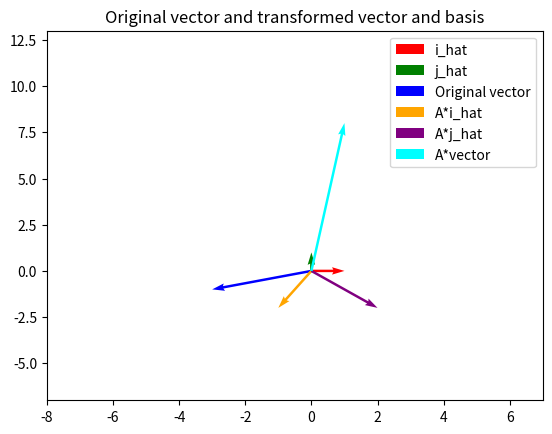

Generate this figure with matplotlib:
import numpy as np
import matplotlib.pyplot as plt

# Basis matrix: columns are i_hat and j_hat
basis = np.array([[1, 0], [0, 1]])
orig_vector = np.random.randint(-5, 5, 2)
A = np.random.randint(-3, 3, (2, 2))
transformed_basis = A @ basis
transformed_vector = basis @ orig_vector # i_hat * origi_vector[0] + j_hat * orig_vector[1]

print("Original vector:", orig_vector)
print("Transformation Matrix:", A)
print("Transformed vector (basis @ orig_vector):", transformed_vector)
print("Transformed vector (A @ orig_vector):", A @ orig_vector)
print("Transformed basis:", transformed_basis)
fig = plt.figure()
ax = fig.add_subplot(111)
ax.set_title("Original vector and transformed vector and basis")

origin = np.zeros(2)

# Plot basis vectors correctly
# use columns explicitly and disable quiver auto-scaling so lengths are in data units
i = basis[:, 0]
print(i)
j = basis[:, 1]
tb = transformed_basis
tv = A @ orig_vector

kwargs = dict(angles='xy', scale_units='xy', scale=1, width=0.005)

ax.quiver(0, 0, i[0], i[1], color='r', label='i_hat', **kwargs)
ax.quiver(0, 0, j[0], j[1], color='g', label='j_hat', **kwargs)
ax.quiver(0, 0, orig_vector[0], orig_vector[1], color='b', label='Original vector', **kwargs)
ax.quiver(0, 0, tb[0, 0], tb[1, 0], color='orange', label='A*i_hat', **kwargs)
ax.quiver(0, 0, tb[0, 1], tb[1, 1], color='purple', label='A*j_hat', **kwargs)
ax.quiver(0, 0, tv[0], tv[1], color='cyan', label='A*vector', **kwargs)

# auto-expand axes to include all plotted endpoints
all_pts = np.vstack([i, j, orig_vector, tb[:, 0], tb[:, 1], tv])
mins = all_pts.min(axis=0) - 5
maxs = all_pts.max(axis=0) + 5
ax.set_xlim(mins[0], maxs[0])
ax.set_ylim(mins[1], maxs[1])
ax.legend()

plt.show()
